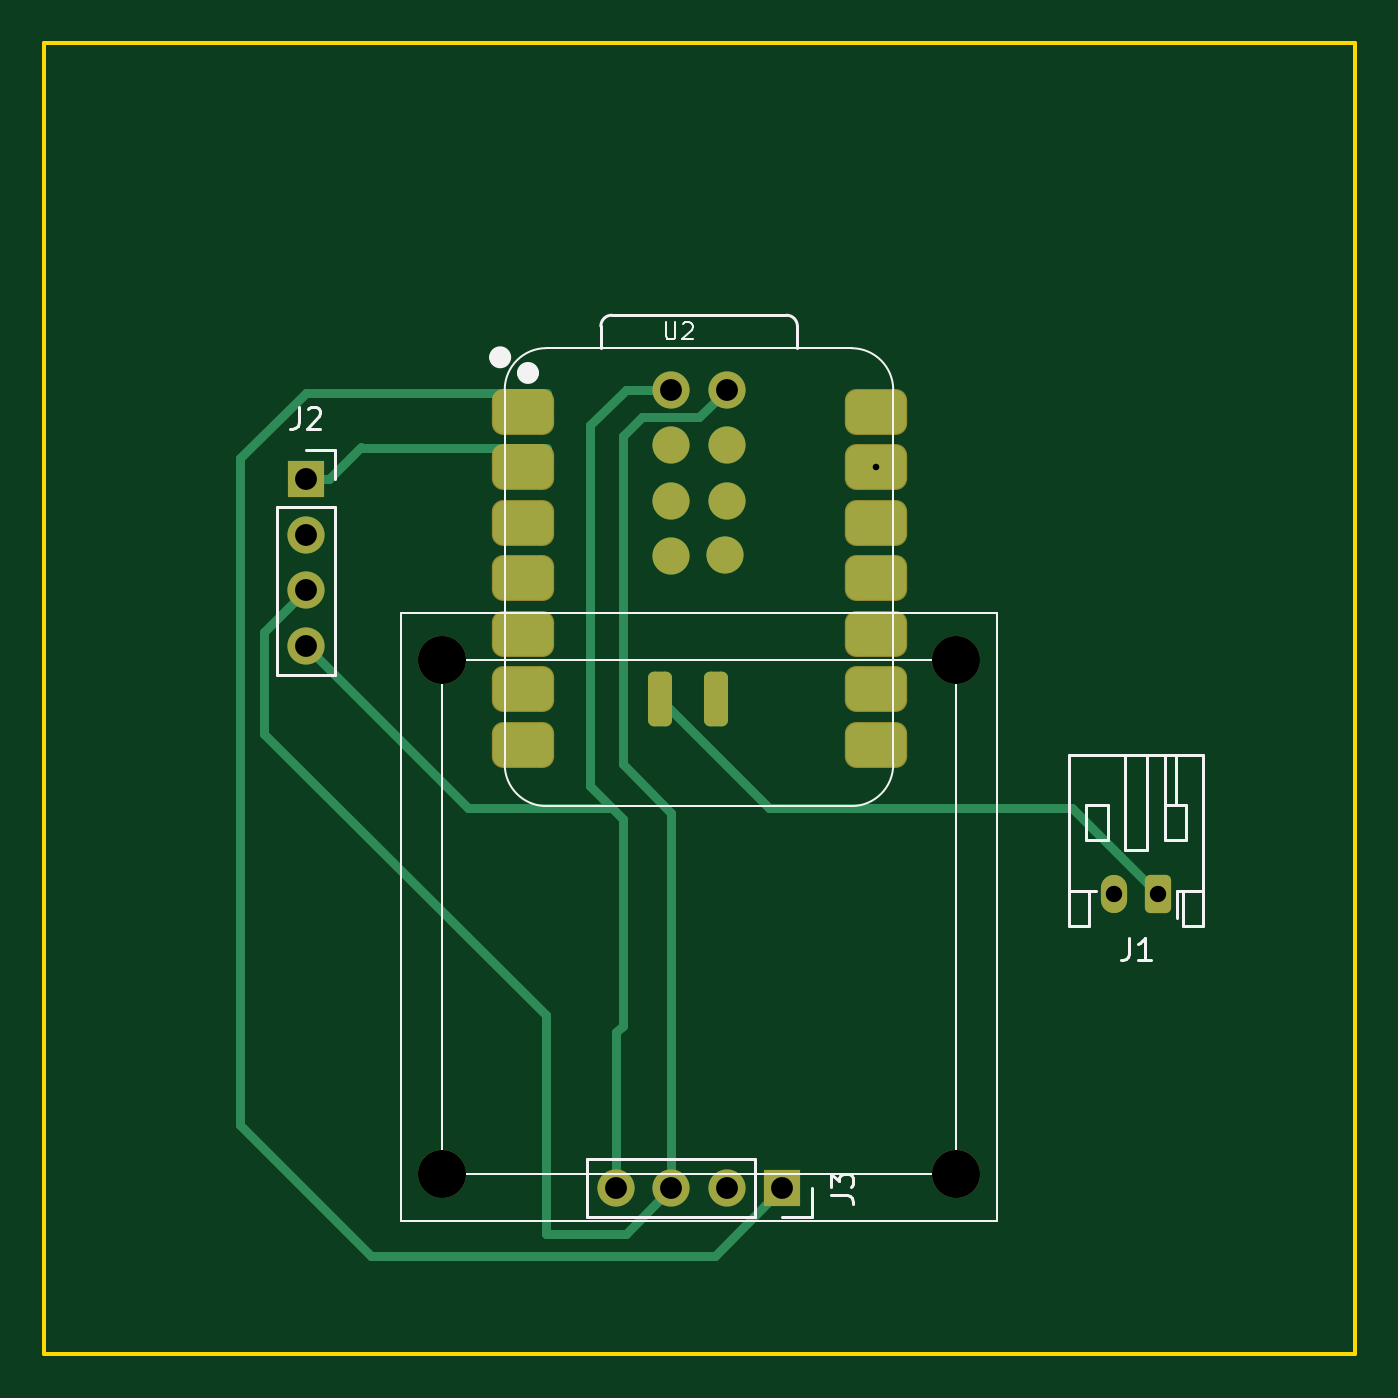
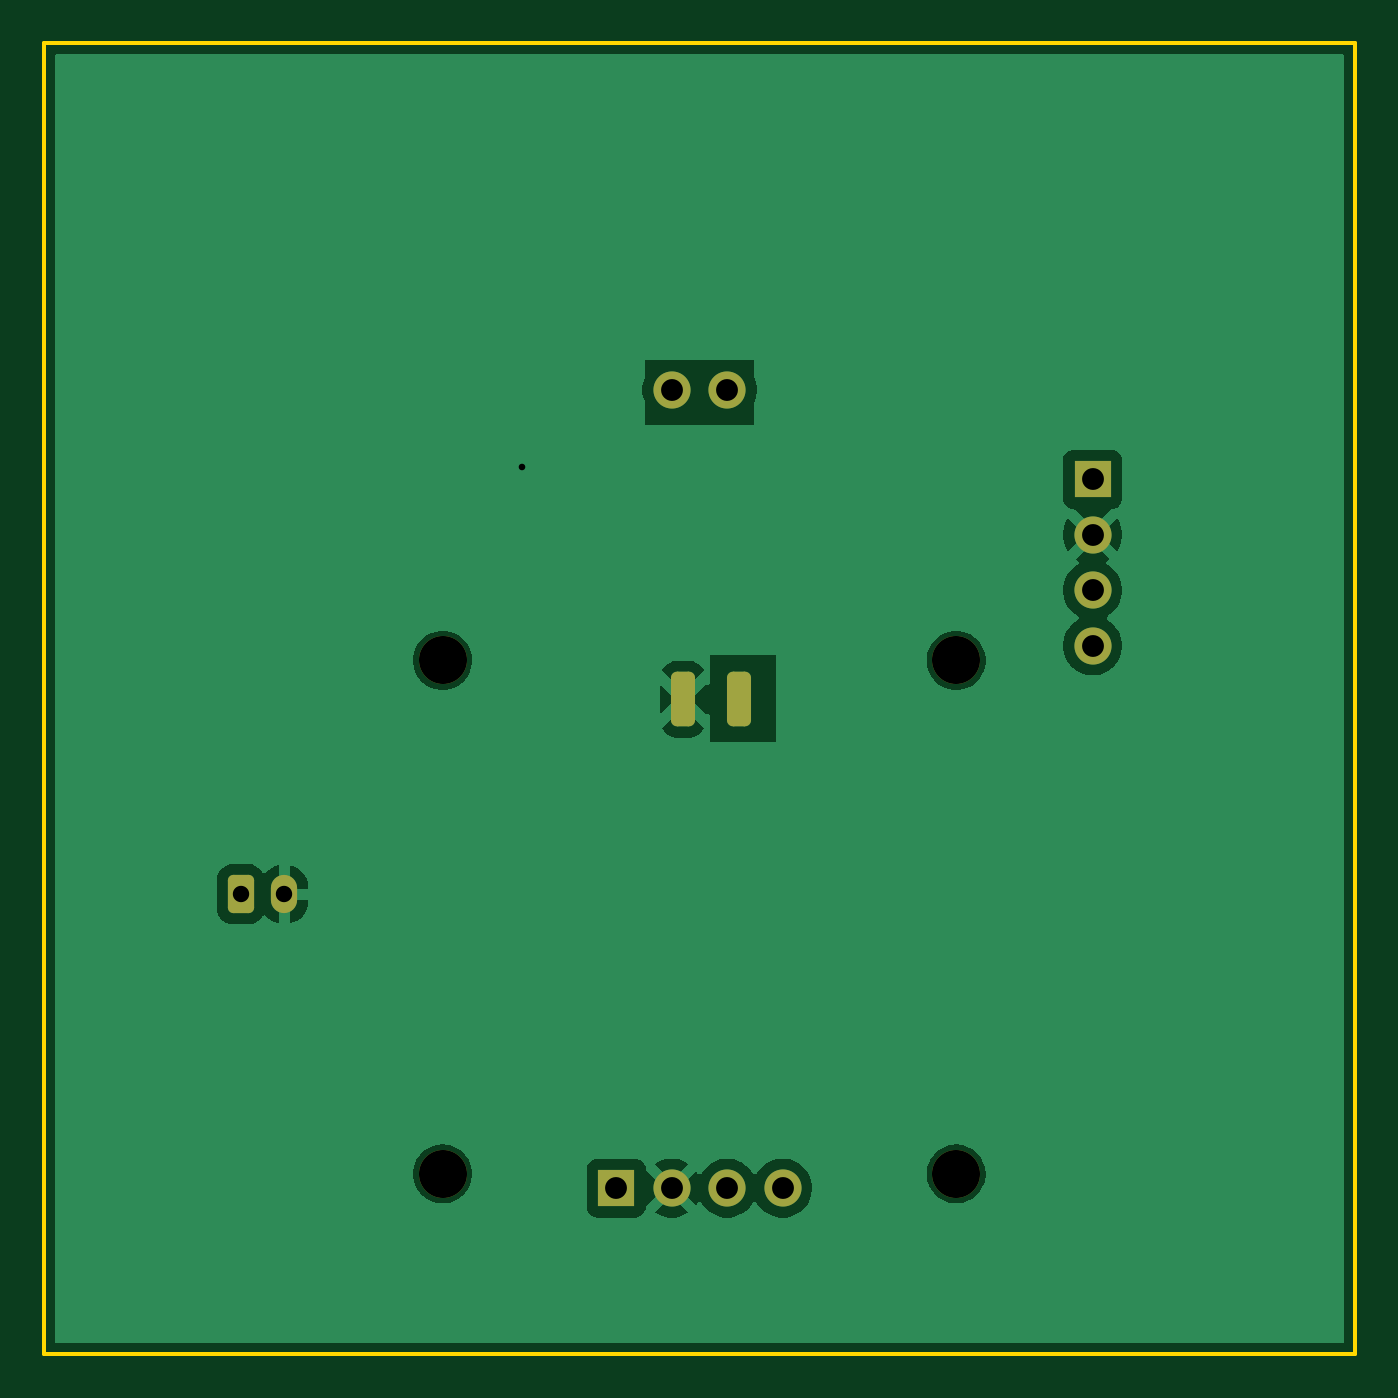
Circuit board: 11 layer files. Board 60.0 x 60.0 mm.
- bottom_copper: Temperature Monitor-B_Cu.gbr (26736 bytes)
- bottom_mask: Temperature Monitor-B_Mask.gbr (1998 bytes)
- paste: Temperature Monitor-B_Paste.gbr (464 bytes)
- bottom_silk: Temperature Monitor-B_Silkscreen.gbr (465 bytes)
- outline: Temperature Monitor-Edge_Cuts.gbr (621 bytes)
- top_copper: Temperature Monitor-F_Cu.gbr (6457 bytes)
- top_mask: Temperature Monitor-F_Mask.gbr (2619 bytes)
- paste: Temperature Monitor-F_Paste.gbr (1666 bytes)
- top_silk: Temperature Monitor-F_Silkscreen.gbr (6966 bytes)
- drill: Temperature Monitor-NPTH.drl (392 bytes)
- drill: Temperature Monitor-PTH.drl (797 bytes)

=== bottom_copper: Temperature Monitor-B_Cu.gbr (26736 bytes, source omitted) ===
=== bottom_mask: Temperature Monitor-B_Mask.gbr (1998 bytes, source withheld) ===
=== paste: Temperature Monitor-B_Paste.gbr ===
%TF.GenerationSoftware,KiCad,Pcbnew,10.0.1*%
%TF.CreationDate,2026-09-09T16:51:19+01:00*%
%TF.ProjectId,Temperature Monitor,54656d70-6572-4617-9475-7265204d6f6e,rev?*%
%TF.SameCoordinates,Original*%
%TF.FileFunction,Paste,Bot*%
%TF.FilePolarity,Positive*%
%FSLAX46Y46*%
G04 Gerber Fmt 4.6, Leading zero omitted, Abs format (unit mm)*
G04 Created by KiCad (PCBNEW 10.0.1) date 2026-09-09 16:51:19*
%MOMM*%
%LPD*%
G01*
G04 APERTURE LIST*
G04 APERTURE END LIST*
M02*

=== bottom_silk: Temperature Monitor-B_Silkscreen.gbr ===
%TF.GenerationSoftware,KiCad,Pcbnew,10.0.1*%
%TF.CreationDate,2026-09-09T16:51:19+01:00*%
%TF.ProjectId,Temperature Monitor,54656d70-6572-4617-9475-7265204d6f6e,rev?*%
%TF.SameCoordinates,Original*%
%TF.FileFunction,Legend,Bot*%
%TF.FilePolarity,Positive*%
%FSLAX46Y46*%
G04 Gerber Fmt 4.6, Leading zero omitted, Abs format (unit mm)*
G04 Created by KiCad (PCBNEW 10.0.1) date 2026-09-09 16:51:19*
%MOMM*%
%LPD*%
G01*
G04 APERTURE LIST*
G04 APERTURE END LIST*
M02*

=== outline: Temperature Monitor-Edge_Cuts.gbr ===
%TF.GenerationSoftware,KiCad,Pcbnew,10.0.1*%
%TF.CreationDate,2026-09-09T16:51:19+01:00*%
%TF.ProjectId,Temperature Monitor,54656d70-6572-4617-9475-7265204d6f6e,rev?*%
%TF.SameCoordinates,Original*%
%TF.FileFunction,Profile,NP*%
%FSLAX46Y46*%
G04 Gerber Fmt 4.6, Leading zero omitted, Abs format (unit mm)*
G04 Created by KiCad (PCBNEW 10.0.1) date 2026-09-09 16:51:19*
%MOMM*%
%LPD*%
G01*
G04 APERTURE LIST*
%TA.AperFunction,Profile*%
%ADD10C,0.200000*%
%TD*%
G04 APERTURE END LIST*
D10*
X110000000Y-75000000D02*
X170000000Y-75000000D01*
X170000000Y-135000000D01*
X110000000Y-135000000D01*
X110000000Y-75000000D01*
M02*

=== top_copper: Temperature Monitor-F_Cu.gbr (6457 bytes, source omitted) ===
=== top_mask: Temperature Monitor-F_Mask.gbr (2619 bytes, source withheld) ===
=== paste: Temperature Monitor-F_Paste.gbr (1666 bytes, source withheld) ===
=== top_silk: Temperature Monitor-F_Silkscreen.gbr ===
%TF.GenerationSoftware,KiCad,Pcbnew,10.0.1*%
%TF.CreationDate,2026-09-09T16:51:19+01:00*%
%TF.ProjectId,Temperature Monitor,54656d70-6572-4617-9475-7265204d6f6e,rev?*%
%TF.SameCoordinates,Original*%
%TF.FileFunction,Legend,Top*%
%TF.FilePolarity,Positive*%
%FSLAX46Y46*%
G04 Gerber Fmt 4.6, Leading zero omitted, Abs format (unit mm)*
G04 Created by KiCad (PCBNEW 10.0.1) date 2026-09-09 16:51:19*
%MOMM*%
%LPD*%
G01*
G04 APERTURE LIST*
%ADD10C,0.100000*%
%ADD11C,0.106680*%
%ADD12C,0.150000*%
%ADD13C,0.504000*%
%ADD14C,0.127000*%
%ADD15C,0.120000*%
G04 APERTURE END LIST*
D10*
X126350000Y-101100000D02*
X153650000Y-101100000D01*
X153650000Y-128900000D01*
X126350000Y-128900000D01*
X126350000Y-101100000D01*
X128250000Y-103250000D02*
X151750000Y-103250000D01*
X151750000Y-126750000D01*
X128250000Y-126750000D01*
X128250000Y-103250000D01*
D11*
X138468450Y-87780391D02*
X138468450Y-88413698D01*
X138468450Y-88413698D02*
X138505704Y-88488204D01*
X138505704Y-88488204D02*
X138542957Y-88525458D01*
X138542957Y-88525458D02*
X138617464Y-88562711D01*
X138617464Y-88562711D02*
X138766477Y-88562711D01*
X138766477Y-88562711D02*
X138840984Y-88525458D01*
X138840984Y-88525458D02*
X138878237Y-88488204D01*
X138878237Y-88488204D02*
X138915490Y-88413698D01*
X138915490Y-88413698D02*
X138915490Y-87780391D01*
X139250770Y-87854898D02*
X139288023Y-87817644D01*
X139288023Y-87817644D02*
X139362530Y-87780391D01*
X139362530Y-87780391D02*
X139548797Y-87780391D01*
X139548797Y-87780391D02*
X139623303Y-87817644D01*
X139623303Y-87817644D02*
X139660557Y-87854898D01*
X139660557Y-87854898D02*
X139697810Y-87929404D01*
X139697810Y-87929404D02*
X139697810Y-88003911D01*
X139697810Y-88003911D02*
X139660557Y-88115671D01*
X139660557Y-88115671D02*
X139213517Y-88562711D01*
X139213517Y-88562711D02*
X139697810Y-88562711D01*
D12*
X146034819Y-127733333D02*
X146749104Y-127733333D01*
X146749104Y-127733333D02*
X146891961Y-127780952D01*
X146891961Y-127780952D02*
X146987200Y-127876190D01*
X146987200Y-127876190D02*
X147034819Y-128019047D01*
X147034819Y-128019047D02*
X147034819Y-128114285D01*
X146034819Y-127352380D02*
X146034819Y-126733333D01*
X146034819Y-126733333D02*
X146415771Y-127066666D01*
X146415771Y-127066666D02*
X146415771Y-126923809D01*
X146415771Y-126923809D02*
X146463390Y-126828571D01*
X146463390Y-126828571D02*
X146511009Y-126780952D01*
X146511009Y-126780952D02*
X146606247Y-126733333D01*
X146606247Y-126733333D02*
X146844342Y-126733333D01*
X146844342Y-126733333D02*
X146939580Y-126780952D01*
X146939580Y-126780952D02*
X146987200Y-126828571D01*
X146987200Y-126828571D02*
X147034819Y-126923809D01*
X147034819Y-126923809D02*
X147034819Y-127209523D01*
X147034819Y-127209523D02*
X146987200Y-127304761D01*
X146987200Y-127304761D02*
X146939580Y-127352380D01*
X121666666Y-91644819D02*
X121666666Y-92359104D01*
X121666666Y-92359104D02*
X121619047Y-92501961D01*
X121619047Y-92501961D02*
X121523809Y-92597200D01*
X121523809Y-92597200D02*
X121380952Y-92644819D01*
X121380952Y-92644819D02*
X121285714Y-92644819D01*
X122095238Y-91740057D02*
X122142857Y-91692438D01*
X122142857Y-91692438D02*
X122238095Y-91644819D01*
X122238095Y-91644819D02*
X122476190Y-91644819D01*
X122476190Y-91644819D02*
X122571428Y-91692438D01*
X122571428Y-91692438D02*
X122619047Y-91740057D01*
X122619047Y-91740057D02*
X122666666Y-91835295D01*
X122666666Y-91835295D02*
X122666666Y-91930533D01*
X122666666Y-91930533D02*
X122619047Y-92073390D01*
X122619047Y-92073390D02*
X122047619Y-92644819D01*
X122047619Y-92644819D02*
X122666666Y-92644819D01*
X159666666Y-115954819D02*
X159666666Y-116669104D01*
X159666666Y-116669104D02*
X159619047Y-116811961D01*
X159619047Y-116811961D02*
X159523809Y-116907200D01*
X159523809Y-116907200D02*
X159380952Y-116954819D01*
X159380952Y-116954819D02*
X159285714Y-116954819D01*
X160666666Y-116954819D02*
X160095238Y-116954819D01*
X160380952Y-116954819D02*
X160380952Y-115954819D01*
X160380952Y-115954819D02*
X160285714Y-116097676D01*
X160285714Y-116097676D02*
X160190476Y-116192914D01*
X160190476Y-116192914D02*
X160095238Y-116240533D01*
%TO.C,U2*%
D13*
X132416000Y-90096000D02*
G75*
G02*
X131912000Y-90096000I-252000J0D01*
G01*
X131912000Y-90096000D02*
G75*
G02*
X132416000Y-90096000I252000J0D01*
G01*
X131142000Y-89379000D02*
G75*
G02*
X130638000Y-89379000I-252000J0D01*
G01*
X130638000Y-89379000D02*
G75*
G02*
X131142000Y-89379000I252000J0D01*
G01*
D10*
X148880000Y-108013000D02*
G75*
G02*
X146975000Y-109918000I-1905000J0D01*
G01*
X146975000Y-88963000D02*
G75*
G02*
X148880000Y-90868000I0J-1905000D01*
G01*
D14*
X143994000Y-87453000D02*
G75*
G02*
X144494000Y-87953000I0J-500000D01*
G01*
X135498728Y-87952728D02*
G75*
G02*
X135998728Y-87452998I500022J-292D01*
G01*
D10*
X133005000Y-109918000D02*
G75*
G02*
X131100000Y-108013000I0J1905000D01*
G01*
X131100000Y-90864000D02*
G75*
G02*
X133005000Y-88959000I1905001J-1D01*
G01*
X148880000Y-108013000D02*
X148880000Y-90868000D01*
X146975000Y-88963000D02*
X133005000Y-88963000D01*
D14*
X144494000Y-87953000D02*
X144494000Y-88963000D01*
X135998728Y-87453000D02*
X143994000Y-87453000D01*
X135495000Y-88963000D02*
X135498728Y-87952728D01*
D10*
X133005000Y-109918000D02*
X146975000Y-109918000D01*
X131100000Y-108013000D02*
X131100000Y-90868000D01*
%TO.C,J3*%
D15*
X142540000Y-128730000D02*
X134860000Y-128730000D01*
X145140000Y-128730000D02*
X143810000Y-128730000D01*
X145140000Y-127400000D02*
X145140000Y-128730000D01*
X134860000Y-126070000D02*
X134860000Y-128730000D01*
X142540000Y-126070000D02*
X142540000Y-128730000D01*
X142540000Y-126070000D02*
X134860000Y-126070000D01*
%TO.C,J2*%
X120670000Y-96230000D02*
X120670000Y-103910000D01*
X120670000Y-96230000D02*
X123330000Y-96230000D01*
X120670000Y-103910000D02*
X123330000Y-103910000D01*
X122000000Y-93630000D02*
X123330000Y-93630000D01*
X123330000Y-93630000D02*
X123330000Y-94960000D01*
X123330000Y-96230000D02*
X123330000Y-103910000D01*
%TO.C,J1*%
X163060000Y-115410000D02*
X163060000Y-107590000D01*
X163060000Y-113810000D02*
X162140000Y-113810000D01*
X163060000Y-107590000D02*
X156940000Y-107590000D01*
X162140000Y-115410000D02*
X163060000Y-115410000D01*
X162140000Y-113810000D02*
X162140000Y-115410000D01*
X161860000Y-113810000D02*
X162140000Y-113810000D01*
X161860000Y-113810000D02*
X161860000Y-115025000D01*
X161800000Y-109850000D02*
X161800000Y-107590000D01*
X161300000Y-109850000D02*
X161300000Y-107590000D01*
X160500000Y-111950000D02*
X159500000Y-111950000D01*
X160500000Y-107590000D02*
X160500000Y-111950000D01*
X159500000Y-111950000D02*
X159500000Y-107590000D01*
X157860000Y-115410000D02*
X157860000Y-113810000D01*
X157860000Y-113810000D02*
X158140000Y-113810000D01*
X156940000Y-115410000D02*
X157860000Y-115410000D01*
X156940000Y-113810000D02*
X157860000Y-113810000D01*
X156940000Y-107590000D02*
X156940000Y-115410000D01*
X161300000Y-109850000D02*
X162300000Y-109850000D01*
X162300000Y-111450000D01*
X161300000Y-111450000D01*
X161300000Y-109850000D01*
X157700000Y-109850000D02*
X158700000Y-109850000D01*
X158700000Y-111450000D01*
X157700000Y-111450000D01*
X157700000Y-109850000D01*
%TD*%
M02*

=== drill: Temperature Monitor-NPTH.drl ===
M48
; DRILL file KiCad 10.0.1 date 2026-09-09T16:51:31
; FORMAT={-:-/ absolute / metric / decimal}
; #@! TF.CreationDate,2026-09-09T16:51:31+01:00
; #@! TF.GenerationSoftware,Kicad,Pcbnew,10.0.1
; #@! TF.FileFunction,NonPlated,1,2,NPTH
FMAT,2
METRIC
; #@! TA.AperFunction,NonPlated,NPTH,ComponentDrill
T1C2.200
%
G90
G05
T1
X128.25Y-103.25
X128.25Y-126.75
X151.75Y-103.25
X151.75Y-126.75
M30

=== drill: Temperature Monitor-PTH.drl ===
M48
; DRILL file KiCad 10.0.1 date 2026-09-09T16:51:31
; FORMAT={-:-/ absolute / metric / decimal}
; #@! TF.CreationDate,2026-09-09T16:51:31+01:00
; #@! TF.GenerationSoftware,Kicad,Pcbnew,10.0.1
; #@! TF.FileFunction,Plated,1,2,PTH
FMAT,2
METRIC
; #@! TA.AperFunction,Plated,PTH,ViaDrill
T1C0.300
; #@! TA.AperFunction,Plated,PTH,ComponentDrill
T2C0.750
; #@! TA.AperFunction,Plated,PTH,ComponentDrill
T3C0.800
; #@! TA.AperFunction,Plated,PTH,ComponentDrill
T4C1.000
%
G90
G05
T1
X148.1Y-94.42
T2
X159.0Y-113.95
X161.0Y-113.95
T4
X122.0Y-94.96
X122.0Y-97.5
X122.0Y-100.04
X122.0Y-102.58
X136.19Y-127.4
X138.717Y-90.858
X138.73Y-127.4
X141.257Y-90.858
X141.27Y-127.4
X143.81Y-127.4
T3
G00X138.209Y-104.682
M15
G01X138.209Y-105.382
M16
G05
G00X140.749Y-104.682
M15
G01X140.749Y-105.382
M16
G05
M30
